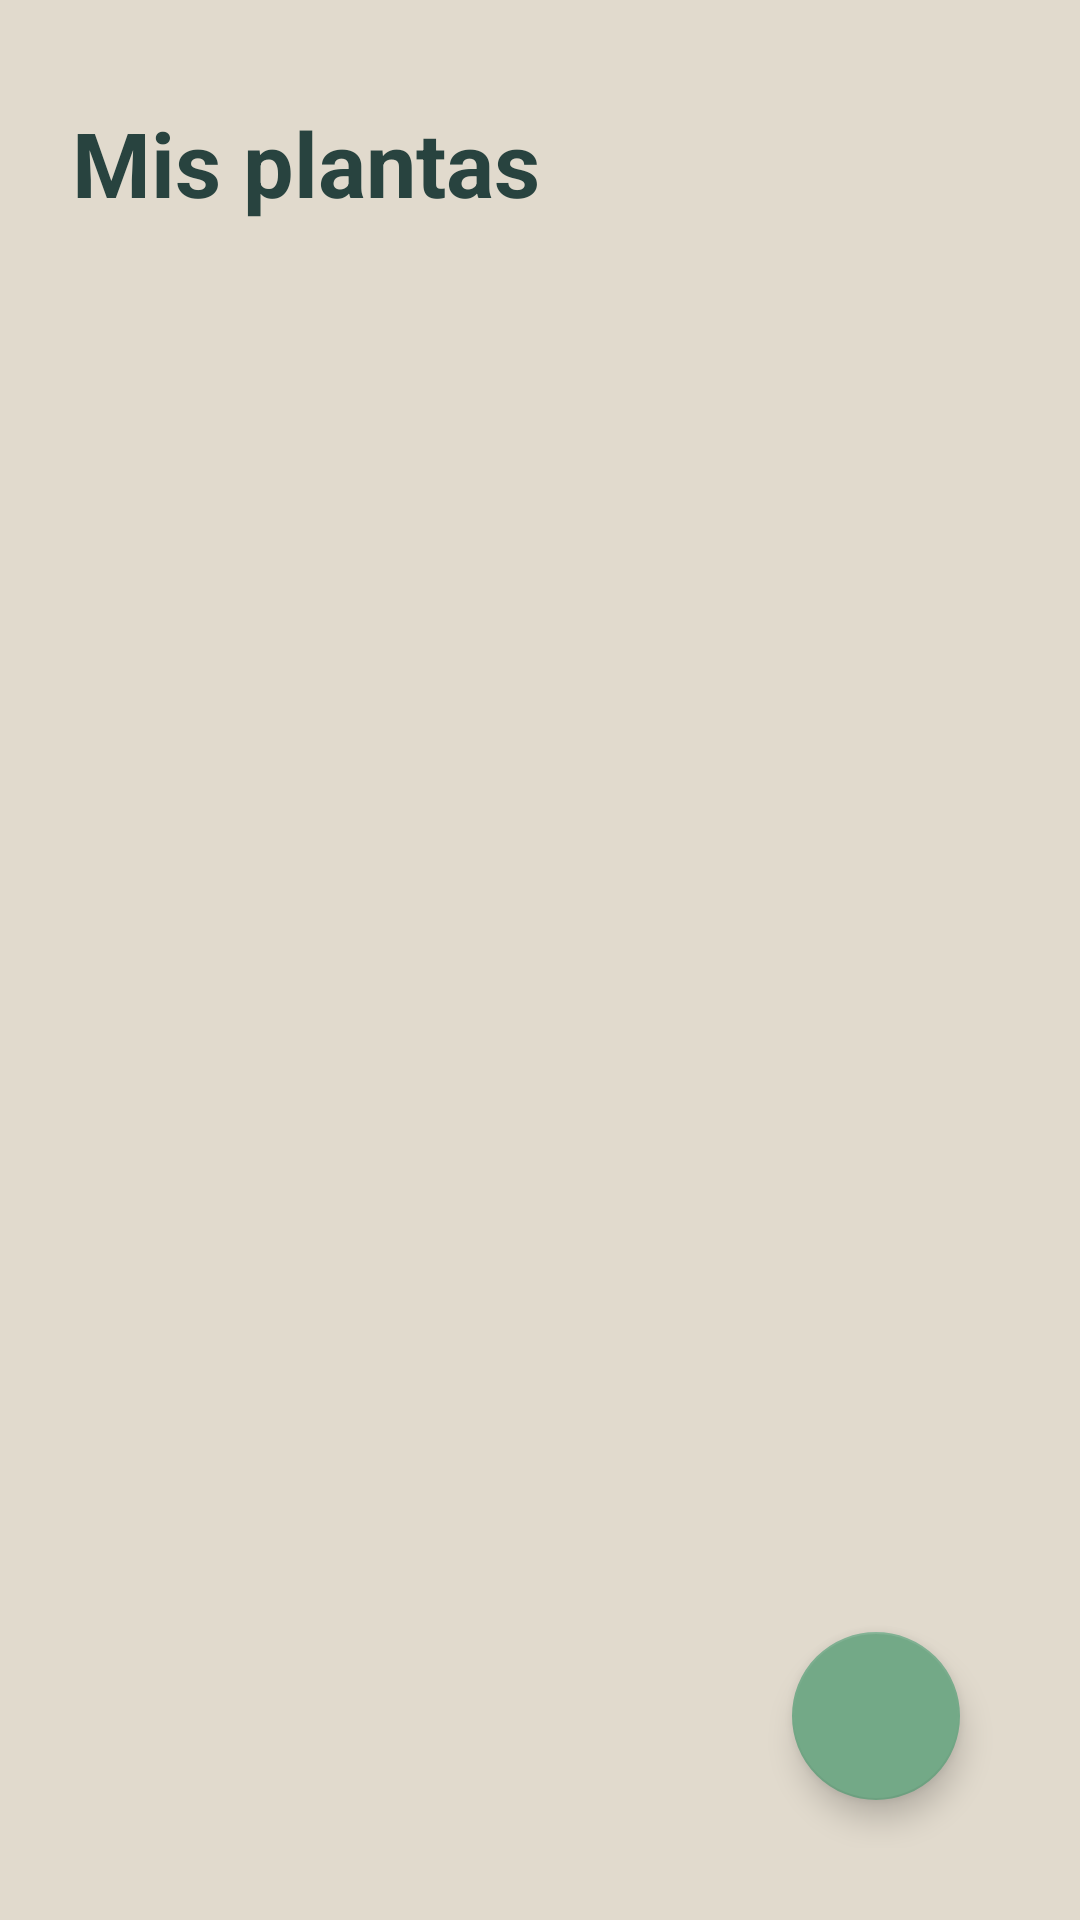

The Android layout XML behind this screen, and the referenced resources:
<!-- AndroidManifest.xml: application theme Theme.PlantCare -->
<!-- res/layout/fragment_my_plants.xml -->
<?xml version="1.0" encoding="utf-8"?>
<androidx.constraintlayout.widget.ConstraintLayout xmlns:android="http://schemas.android.com/apk/res/android"
    xmlns:app="http://schemas.android.com/apk/res-auto"
    xmlns:tools="http://schemas.android.com/tools"
    android:layout_width="match_parent"
    android:layout_height="match_parent"
    android:padding="24dp"
    tools:context=".my_plants.MyPlantsFragment"
    android:background="@color/background_app">

    <TextView
        android:id="@+id/text_my_plants"
        android:layout_width="match_parent"
        android:layout_height="wrap_content"
        app:layout_constraintTop_toTopOf="parent"
        android:text="@string/my_plants"
        android:textColor="@color/background_component"
        android:textSize="30sp"
        android:textStyle="bold"
        android:paddingVertical="10dp"/>

    <androidx.recyclerview.widget.RecyclerView
        android:id="@+id/rv_selection_my_plant"
        android:layout_width="match_parent"
        android:layout_height="0dp"
        app:layout_constraintStart_toStartOf="parent"
        app:layout_constraintEnd_toEndOf="parent"
        app:layout_constraintTop_toBottomOf="@+id/text_my_plants"
        app:layout_constraintBottom_toBottomOf="parent"
        android:layout_marginTop="10dp"/>

    <com.google.android.material.floatingactionbutton.FloatingActionButton
        android:id="@+id/fab_add_my_plant"
        android:layout_width="wrap_content"
        android:layout_height="wrap_content"
        app:layout_constraintEnd_toEndOf="parent"
        app:layout_constraintBottom_toBottomOf="parent"
        android:src="@drawable/ic_add"
        android:layout_margin="16dp"/>

</androidx.constraintlayout.widget.ConstraintLayout>
<!-- resources referenced by this layout -->
<resources>
  <color name="background_app">#E1DACD</color>
  <color name="background_component">#28433F</color>
  <string name="my_plants">Mis plantas</string>
  <style name="Theme.PlantCare" parent="Theme.MaterialComponents.DayNight.NoActionBar">
          
          <item name="colorPrimary">@color/selected</item>
          <item name="colorPrimaryVariant">@color/purple_700</item>
          <item name="colorOnPrimary">@color/white</item>
          
          <item name="colorSecondary">@color/selected</item>
          <item name="colorSecondaryVariant">@color/teal_700</item>
          <item name="colorOnSecondary">@color/black</item>
          
          <item name="android:statusBarColor">@color/background_component</item>
          
      </style>
  <color name="selected">#73A987</color>
  <color name="purple_700">#FF3700B3</color>
  <color name="white">#FFFFFFFF</color>
  <color name="teal_700">#FF018786</color>
  <color name="black">#FF000000</color>
</resources>
